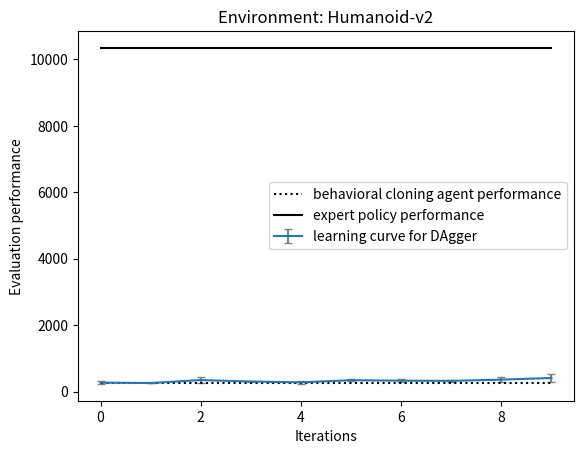

Recreate this plot in Python.
import matplotlib.pyplot as plt
import numpy as np

iters = np.arange(10)
# avg_rtn = np.array([1724.2, 4248.7, 4562.3, 4502.7, 4634.6, 4731.8, 4797.9, 4626.8, 4757.7, 4810.2])
# std_rtn = np.array([621.7, 176.8, 79.4, 66, 182.4, 106.1, 49.8, 94.9, 11.7, 93.8])
# bc_baseline = 1724.2
# expert = 4713.7

avg_rtn = np.array([266.9, 255.1, 344.9, 299.6, 275.9, 340, 326, 320, 357.2, 406.8])
std_rtn = np.array([38.7, 12.2, 78.9, 15.3, 37.1, 34.9, 43.3, 32.8, 80.4, 113.9])
bc_baseline = 266.9
expert = 10345

plt.errorbar(iters, avg_rtn, std_rtn, ecolor="grey", capsize=3, label="learning curve for DAgger")
plt.plot([0, max(iters)], [bc_baseline, bc_baseline], "k:", label="behavioral cloning agent performance")
plt.plot([0, max(iters)], [expert, expert], "k", label="expert policy performance")

plt.legend()
plt.xlabel("Iterations")
plt.ylabel("Evaluation performance")
plt.title("Environment: Humanoid-v2")
plt.show()